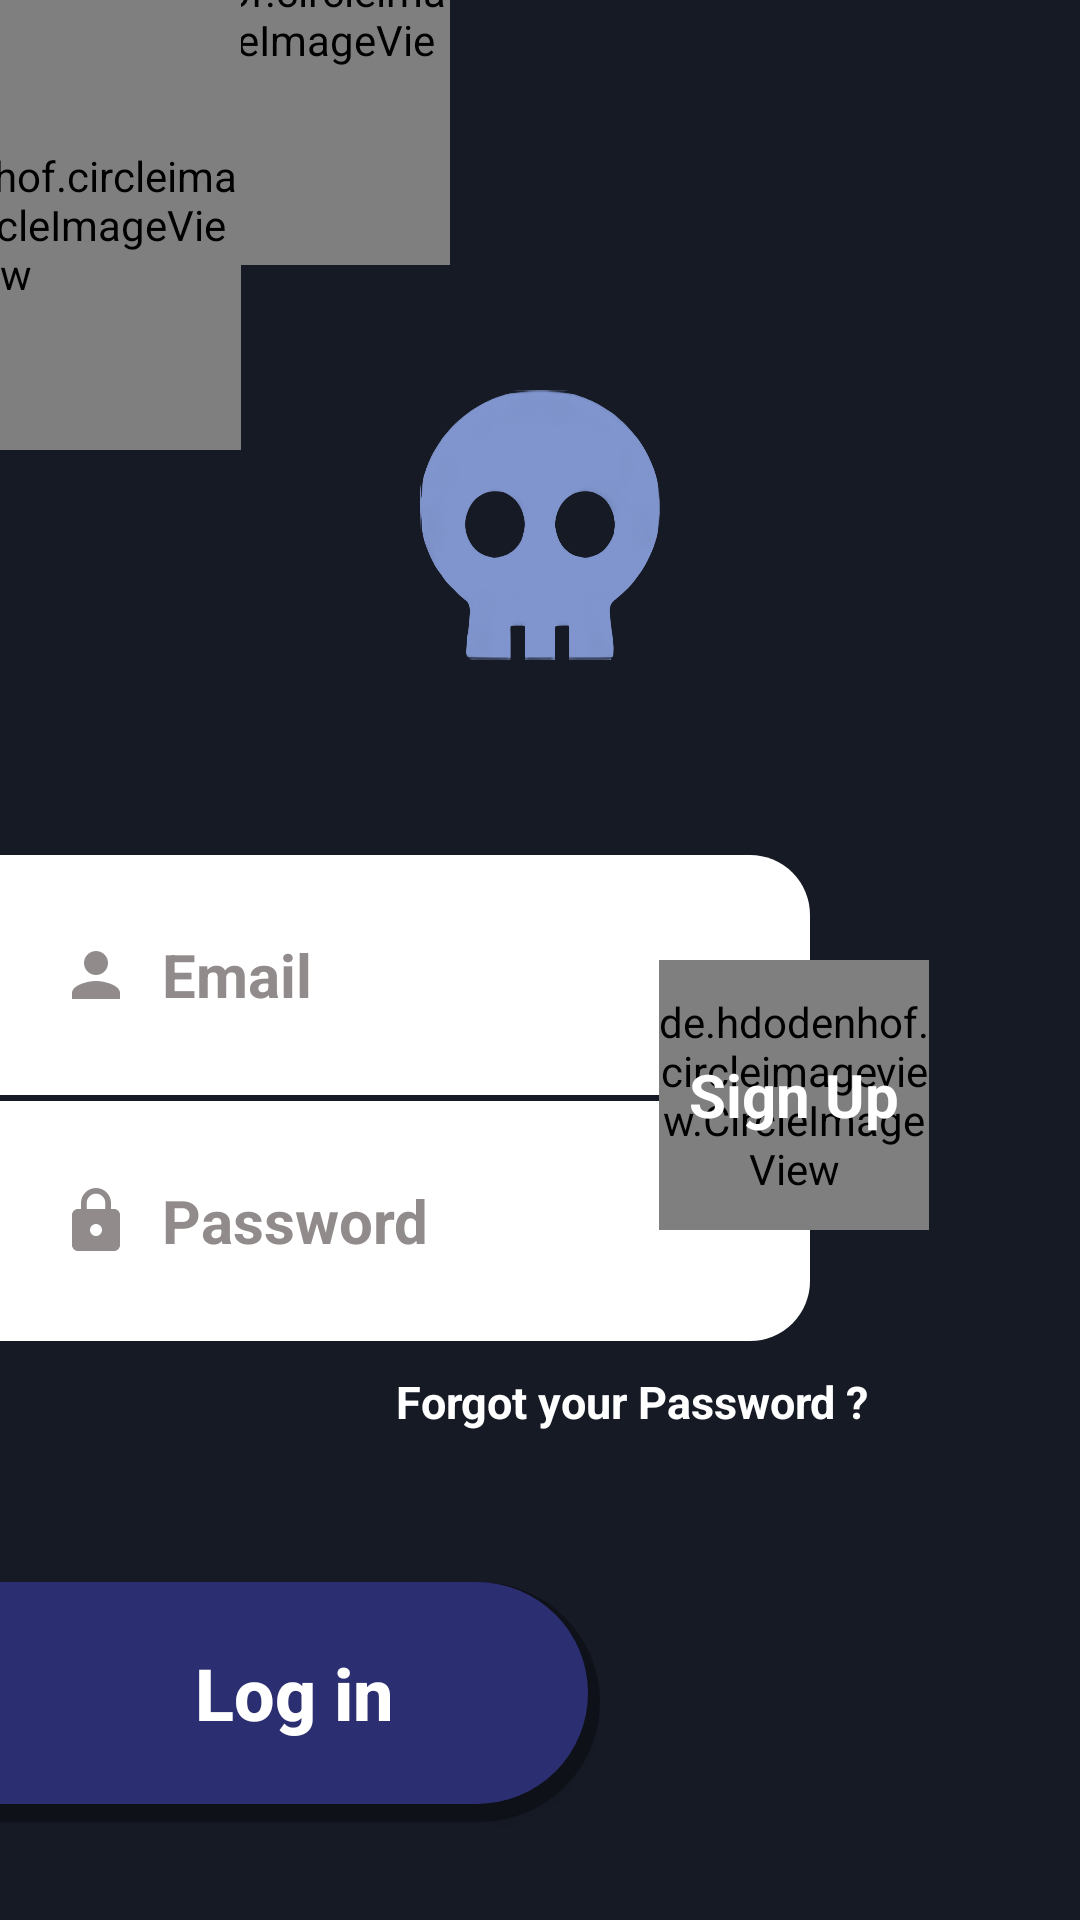

Reconstruct the res/layout file that produces this screen, plus the resources it refers to.
<!-- AndroidManifest.xml: application theme Theme.QuickGlance -->
<!-- res/layout/login_page.xml -->
<?xml version="1.0" encoding="utf-8"?>
<RelativeLayout xmlns:android="http://schemas.android.com/apk/res/android"
    android:background="#161A25"
    xmlns:tools="http://schemas.android.com/tools"
    android:layout_width="match_parent"
    android:layout_height="match_parent"
    tools:context=".Login_Activity">


  <de.hdodenhof.circleimageview.CircleImageView
      android:layout_width="150dp"
      android:layout_height="150dp"
      android:layout_marginTop="-62dp"
      android:src="#2F315A" />

  <de.hdodenhof.circleimageview.CircleImageView
      android:layout_width="150dp"
      android:layout_height="150dp"
      android:layout_marginStart="-70dp"
      android:src="#4C4E7B" />



  <RelativeLayout
      android:id="@+id/header"
      android:layout_width="match_parent"
      android:layout_height="280dp">

      <ImageView
          android:layout_width="80dp"
          android:layout_height="90dp"
          android:layout_marginBottom="60dp"
          android:layout_gravity="center"
          android:background="@drawable/skull"
          android:layout_alignParentBottom="true"
          android:layout_centerHorizontal="true"/>

        <ImageView
            android:id="@+id/myImageView"
            android:layout_width="280dp"
            android:layout_height="wrap_content"
            android:layout_centerHorizontal="true"
            android:layout_alignParentBottom="true"/>



  </RelativeLayout>


  <RelativeLayout
      android:id="@+id/login_bar"
      android:layout_width="match_parent"
      android:layout_height="match_parent"
      android:layout_below="@id/header"
      android:orientation="vertical">

    <EditText
        android:id="@+id/Email"
        android:layout_width="match_parent"
        android:layout_height="80dp"
        android:layout_marginTop="5dp"
        android:layout_marginRight="90dp"
        android:background="@drawable/white_box_top_curve"
        android:hint="Email"
        android:drawableStart="@drawable/person_icon_grey"
        android:drawablePadding="10dp"
        android:textColorHint="#918B8B"
        android:textStyle="bold"
        android:paddingStart="20dp"
        android:textSize="20sp"
        android:inputType="text"
        android:textColor="#161A25"
        android:backgroundTint="#FFFFFF" />

    <EditText
        android:layout_marginTop="2dp"
        android:layout_below="@id/Email"
        android:id="@+id/Password"
        android:layout_width="match_parent"
        android:layout_height="80dp"
        android:layout_marginRight="90dp"
        android:background="@drawable/white_box_bottom_curve"
        android:hint="Password"
        android:drawableLeft="@drawable/lock_icon_grey"
        android:drawablePadding="10dp"
        android:textColorHint="#918B8B"
        android:textStyle="bold"
        android:paddingStart="20dp"
        android:textSize="20sp"
        android:textColor="#161A25"
        android:inputType="textPassword"
        android:backgroundTint="#FFFFFF" />

    <RelativeLayout
    android:layout_width="90dp"
    android:layout_height="90dp"
    android:layout_alignRight="@+id/Email"
    android:layout_marginRight="-40dp"
    android:layout_marginTop="40dp">

    <de.hdodenhof.circleimageview.CircleImageView
        android:layout_width="match_parent"
        android:layout_height="match_parent"
        android:src="#32367E" />

        <TextView
            android:id="@+id/signup"
            android:layout_width="wrap_content"
            android:layout_height="wrap_content"
            android:layout_centerInParent="true"
            android:text="Sign Up"
            android:textColor="@color/white"
            android:textSize="20sp"
            android:textStyle="bold" />

</RelativeLayout>

    <TextView
        android:id="@+id/forgot_password"
        android:layout_width="wrap_content"
        android:layout_height="wrap_content"
        android:layout_below="@id/Password"
        android:layout_marginTop="10dp"
      android:text="Forgot your Password ?"
      android:textSize="15sp"
      android:textColor="@color/white"
      android:textStyle="bold"
      android:layout_alignRight="@+id/Password"
        android:layout_marginRight="-20dp"/>

    <Button
        android:id="@+id/login_button"
        android:layout_below="@+id/forgot_password"
        android:layout_marginTop="50dp"
        android:layout_width="200dp"
        android:layout_height="80dp"
        android:background="@drawable/purple_box_right_curve"
        android:text="Log in"
        android:textAllCaps="false"
        android:textColor="#FFFFFF"
        android:textSize="24sp"
        android:textStyle="bold" />

  </RelativeLayout>
</RelativeLayout>
<!-- resources referenced by this layout -->
<resources>
  <color name="white">#FFFFFFFF</color>
  <!-- drawable lock_icon_grey (drawable) -->
  <vector android:height="24dp" android:tint="#918B8B"
      android:viewportHeight="24" android:viewportWidth="24"
      android:width="24dp" xmlns:android="http://schemas.android.com/apk/res/android">
      <path android:fillColor="@android:color/white" android:pathData="M18,8h-1L17,6c0,-2.76 -2.24,-5 -5,-5S7,3.24 7,6v2L6,8c-1.1,0 -2,0.9 -2,2v10c0,1.1 0.9,2 2,2h12c1.1,0 2,-0.9 2,-2L20,10c0,-1.1 -0.9,-2 -2,-2zM12,17c-1.1,0 -2,-0.9 -2,-2s0.9,-2 2,-2 2,0.9 2,2 -0.9,2 -2,2zM15.1,8L8.9,8L8.9,6c0,-1.71 1.39,-3.1 3.1,-3.1 1.71,0 3.1,1.39 3.1,3.1v2z"/>
  </vector>
  <!-- drawable person_icon_grey (drawable) -->
  <vector android:height="24dp" android:tint="#918B8B"
      android:viewportHeight="24" android:viewportWidth="24"
      android:width="24dp" xmlns:android="http://schemas.android.com/apk/res/android">
      <path android:fillColor="@android:color/white" android:pathData="M12,12c2.21,0 4,-1.79 4,-4s-1.79,-4 -4,-4 -4,1.79 -4,4 1.79,4 4,4zM12,14c-2.67,0 -8,1.34 -8,4v2h16v-2c0,-2.66 -5.33,-4 -8,-4z"/>
  </vector>
  <!-- drawable purple_box_right_curve (drawable) -->
  <?xml version="1.0" encoding="utf-8"?>
  <layer-list xmlns:android="http://schemas.android.com/apk/res/android">
      
      <item>
          <shape>
              <solid android:color="#50000000"/> 
              <corners
                  android:topLeftRadius="0dp"
                  android:topRightRadius="40dp"
                  android:bottomRightRadius="40dp"
                  android:bottomLeftRadius="0dp" />
  
              
              <padding
                  android:top="0dp"
                  android:right="4dp"
                  android:bottom="6dp"
                  android:left="0dp" />
          </shape>
      </item>
  
      
      <item>
          <shape android:shape="rectangle">
              <solid android:color="#2B2E70"/>
              <corners
                  android:topLeftRadius="0dp"
                  android:topRightRadius="40dp"
                  android:bottomRightRadius="40dp"
                  android:bottomLeftRadius="0dp" />
          </shape>
      </item>
  </layer-list>
  <!-- drawable skull: png bitmap (drawable, 89258 bytes) -->
  <!-- drawable white_box_bottom_curve (drawable) -->
  <?xml version="1.0" encoding="utf-8"?>
  <shape xmlns:android="http://schemas.android.com/apk/res/android"
      android:shape="rectangle">
  
      <solid android:color="#FFFFFF"/>
      <corners
          android:topLeftRadius="0dp"
          android:topRightRadius="0dp"
          android:bottomRightRadius="20dp"
          android:bottomLeftRadius="0dp" />
  </shape>
  <!-- drawable white_box_top_curve (drawable) -->
  <?xml version="1.0" encoding="utf-8"?>
  <shape xmlns:android="http://schemas.android.com/apk/res/android"
      android:shape="rectangle">
  
      <solid android:color="#FFFFFF"/>
      <corners
          android:topLeftRadius="0dp"
          android:topRightRadius="20dp"
          android:bottomRightRadius="0dp"
          android:bottomLeftRadius="0dp" />
  </shape>
  <style name="Theme.QuickGlance" parent="Base.Theme.QuickGlance" />
  <style name="Base.Theme.QuickGlance" parent="Theme.AppCompat.Light.NoActionBar">
          
          
      </style>
</resources>
